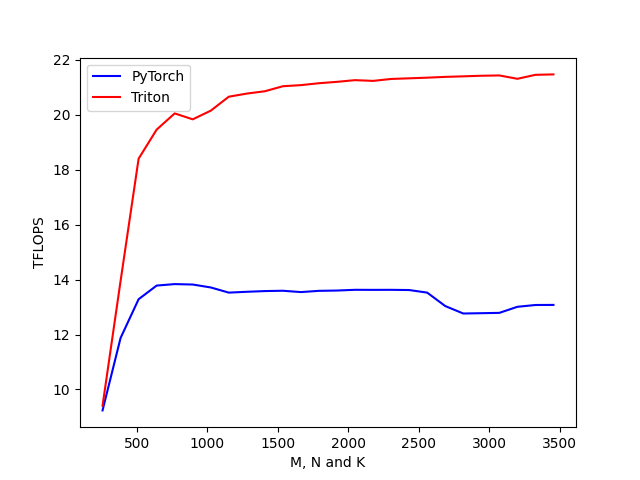

Values plotted in this chart, from the file beside it:
M, N, K, PyTorch, Triton
256, 256, 256, 9.239, 9.411
384, 384, 384, 11.88, 13.95
512, 512, 512, 13.29, 18.4
640, 640, 640, 13.78, 19.46
768, 768, 768, 13.84, 20.05
896, 896, 896, 13.82, 19.83
1024, 1024, 1024, 13.71, 20.15
1152, 1152, 1152, 13.53, 20.65
1280, 1280, 1280, 13.56, 20.77
1408, 1408, 1408, 13.58, 20.85
1536, 1536, 1536, 13.59, 21.04
1664, 1664, 1664, 13.54, 21.08
1792, 1792, 1792, 13.59, 21.14
1920, 1920, 1920, 13.6, 21.2
2048, 2048, 2048, 13.63, 21.26
2176, 2176, 2176, 13.63, 21.23
2304, 2304, 2304, 13.63, 21.3
2432, 2432, 2432, 13.62, 21.32
2560, 2560, 2560, 13.53, 21.35
2688, 2688, 2688, 13.04, 21.38
2816, 2816, 2816, 12.77, 21.39
2944, 2944, 2944, 12.78, 21.42
3072, 3072, 3072, 12.79, 21.43
3200, 3200, 3200, 13.01, 21.31
3328, 3328, 3328, 13.07, 21.45
3456, 3456, 3456, 13.08, 21.47
